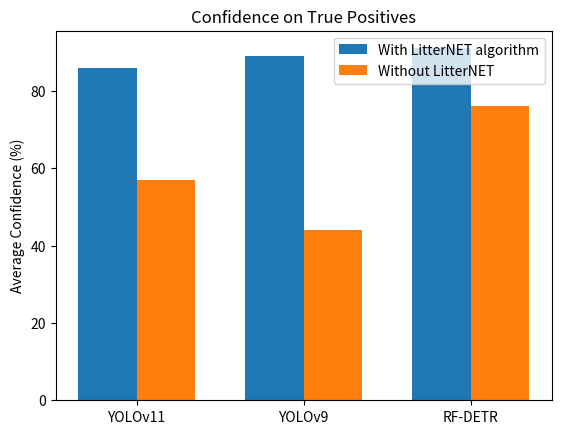

Reproduce this figure in Python.
import matplotlib.pyplot as plt
import pandas as pd
import numpy as np
#from table import no_alg_mean_conf_list
#from table import

# model types
categories = ["YOLOv11", "YOLOv9", "RF-DETR"]
yolov11_withoutL_conf = 0.5653278226261347
# average confidences

#RF-DETRs    0.762855    # NO LITTERNET
#YOLOv9s     0.435772

#RF-DETR     0.906489
#YOLOv11s    0.863864     # WITH LITTERNET
#YOLOv9s     0.891197
values1 = [86, 89, 91] #with LitterNET
values2 = [57, 44, 76] #without 


x = np.arange(len(categories))  # the label locations
width = 0.35  # the width of the bars

# plot bars
fig, ax = plt.subplots()
bars1 = ax.bar(x - width/2, values1, width, label='With LitterNET algorithm')
bars2 = ax.bar(x + width/2, values2, width, label='Without LitterNET')

# labels
ax.set_ylabel('Average Confidence (%)')
ax.set_title('Confidence on True Positives')
ax.set_xticks(x)
ax.set_xticklabels(categories)
ax.legend()

plt.show()
